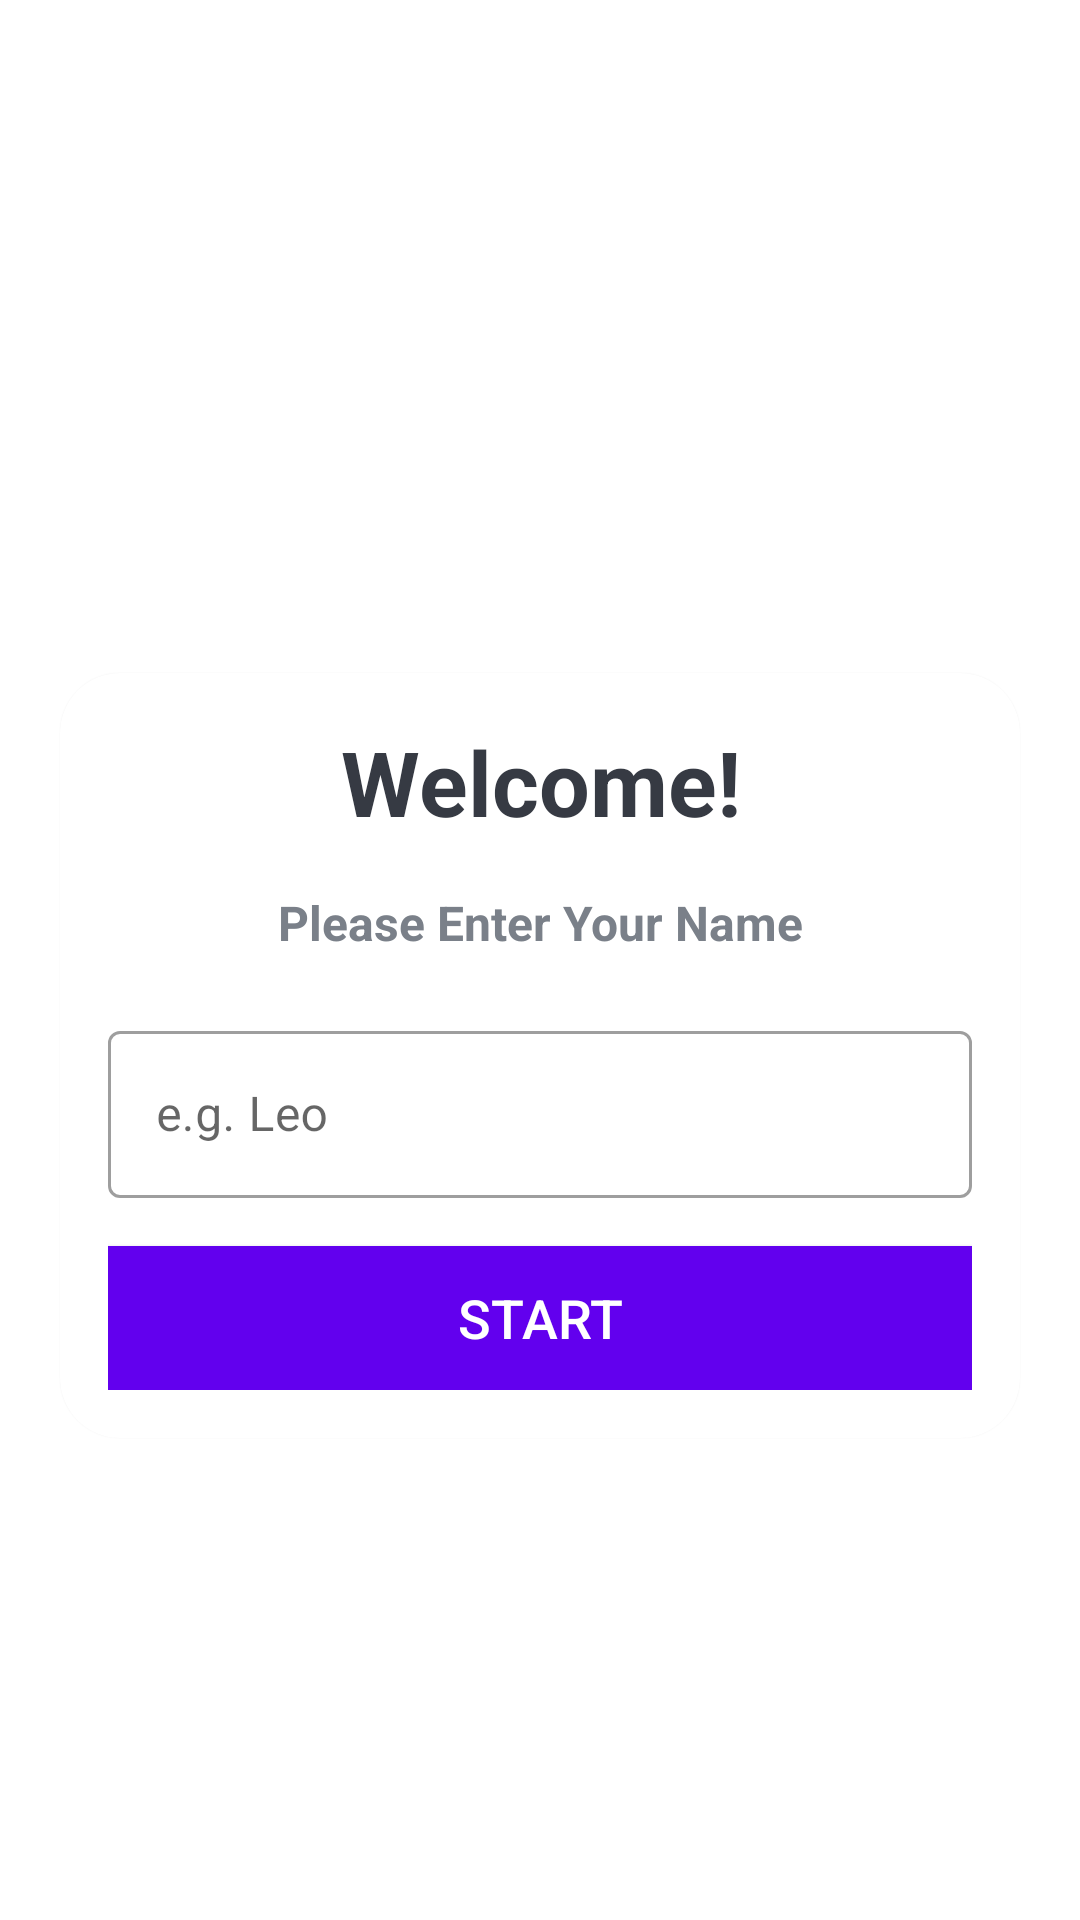

Layout XML and referenced resources for this Android screen:
<!-- AndroidManifest.xml: application theme Theme.MyQuizApp -->
<!-- res/layout/activity_main.xml -->
<?xml version="1.0" encoding="utf-8"?>
<LinearLayout xmlns:android="http://schemas.android.com/apk/res/android"
    xmlns:app="http://schemas.android.com/apk/res-auto"
    xmlns:tools="http://schemas.android.com/tools"
    android:layout_width="match_parent"
    android:layout_height="match_parent"
    android:orientation="vertical"
    android:gravity="center"
    tools:context=".MainActivity"
    android:background="@drawable/ic_bg"
    >

    <TextView
        android:layout_width="match_parent"
        android:layout_height="wrap_content"
        android:layout_marginBottom="30dp"
        android:text="Quiz App"
        android:textSize="25sp"
        android:textStyle="bold"
        android:gravity="center"
        android:textColor="@color/white"
         />

    <com.google.android.material.card.MaterialCardView
        android:layout_width="match_parent"
        android:layout_height="wrap_content"
        android:layout_marginStart="20dp"
        android:layout_marginEnd="20dp"
        android:background="@drawable/background"
        app:cardCornerRadius="20dp"

        >

        <LinearLayout
            android:layout_width="match_parent"
            android:layout_height="wrap_content"
            android:layout_margin="16dp"
            android:orientation="vertical">

            <TextView
                android:layout_width="match_parent"
                android:layout_height="wrap_content"
                android:gravity="center"
                android:text="Welcome!"
                android:textColor="#363A43"
                android:textSize="30sp"
                android:textStyle="bold" />

            <TextView
                android:layout_width="match_parent"
                android:layout_height="wrap_content"
                android:layout_marginTop="16dp"
                android:gravity="center"
                android:text="Please Enter Your Name"
                android:textColor="#7A8089"
                android:textSize="16sp"
                android:textStyle="bold" />

            <com.google.android.material.textfield.TextInputLayout
                style="@style/Widget.MaterialComponents.TextInputLayout.OutlinedBox"
                android:layout_width="match_parent"
                android:layout_height="wrap_content"
                android:layout_marginTop="20dp"

                >

                <androidx.appcompat.widget.AppCompatEditText
                    android:id="@+id/etName"
                    android:layout_width="match_parent"
                    android:layout_height="wrap_content"
                    android:hint="e.g. Leo"
                    android:inputType="textCapWords"
                    android:textColor="#363A43"
                    android:textColorHint="#7A8089"

                    />


            </com.google.android.material.textfield.TextInputLayout>

            <Button
                android:id="@+id/btnStart"
                android:layout_width="match_parent"
                android:layout_height="wrap_content"
                android:layout_marginTop="16dp"
                android:background="@color/design_default_color_primary"
                android:text="Start"
                android:textColor="@color/white"
                android:textSize="18sp"


                />


        </LinearLayout>


    </com.google.android.material.card.MaterialCardView>


</LinearLayout>
<!-- resources referenced by this layout -->
<resources>
  <!-- drawable background (drawable) -->
  <?xml version="1.0" encoding="utf-8"?>
  <shape xmlns:android="http://schemas.android.com/apk/res/android"
      android:shape="rectangle" >
      <solid android:color="@android:color/white" />
  </shape>
  <style name="Theme.MyQuizApp" parent="Theme.MaterialComponents.Light.NoActionBar">
          
          <item name="colorPrimary">@color/purple_500</item>
          <item name="colorPrimaryVariant">@color/purple_700</item>
          <item name="colorOnPrimary">@color/white</item>
          
          <item name="colorSecondary">@color/teal_200</item>
          <item name="colorSecondaryVariant">@color/teal_700</item>
          <item name="colorOnSecondary">@color/black</item>
          
          <item name="android:statusBarColor" tools:targetApi="l">?attr/colorPrimaryVariant</item>
          
          <item name="android:windowFullscreen">true</item>
      </style>
  <!-- not gathered from this repository: default colours our renderer supplied (Android Studio template values) -->
  <color name="purple_500">#FF6200EE</color>
  <color name="purple_700">#FF3700B3</color>
  <color name="teal_200">#FF03DAC5</color>
  <color name="teal_700">#FF018786</color>
  <color name="black">#FF000000</color>
  <color name="white">#FFFFFFFF</color>
</resources>
